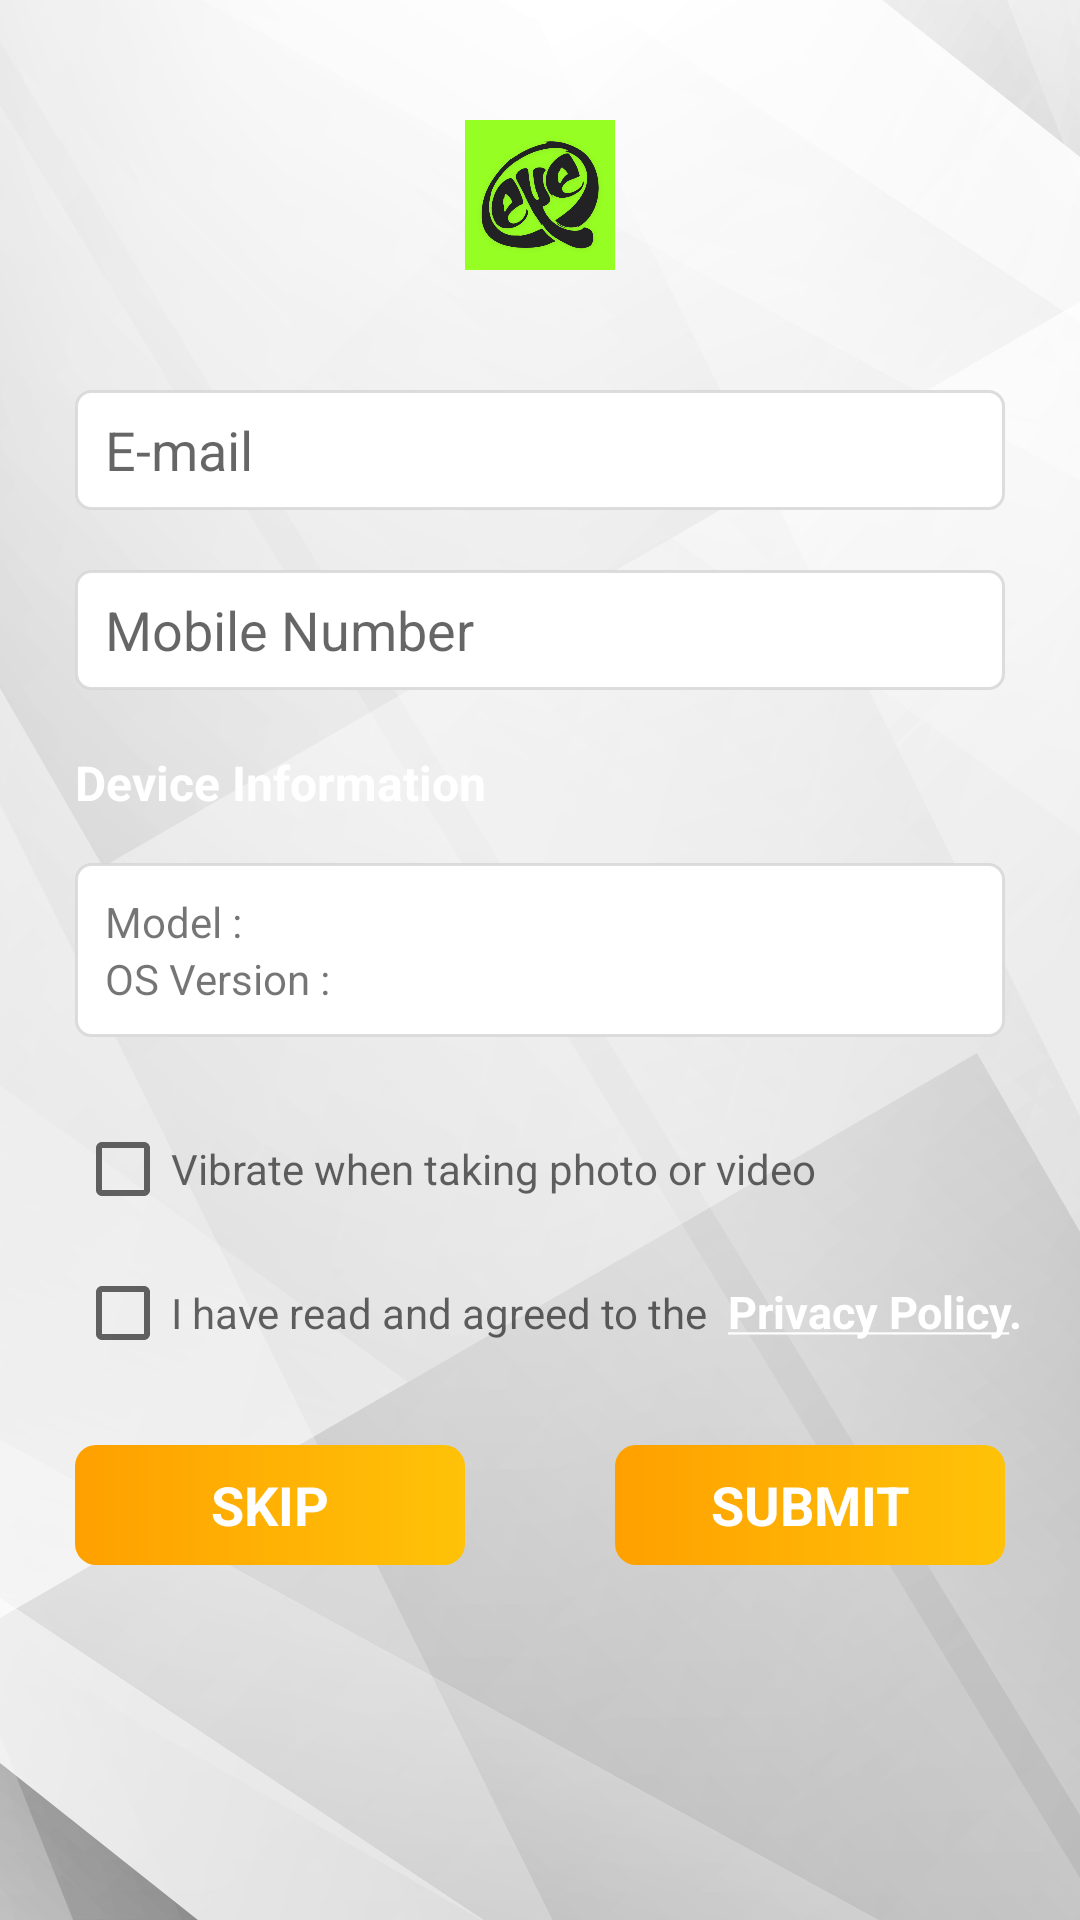

Here is an Android app screen rendered from its layout file. Give the layout XML and the strings, colors and styles it references.
<!-- AndroidManifest.xml: application theme AppTheme -->
<!-- res/layout/activity_form.xml -->
<?xml version="1.0" encoding="utf-8"?>
<RelativeLayout xmlns:android="http://schemas.android.com/apk/res/android"
    xmlns:app="http://schemas.android.com/apk/res-auto"
    xmlns:tools="http://schemas.android.com/tools"
    android:layout_width="match_parent"
    android:layout_height="match_parent"
    android:background="@drawable/bg"
    tools:context=".ui.FormActivity">

    <ImageView
        android:id="@+id/img_logo"
        android:layout_width="50dp"
        android:layout_height="50dp"
        android:layout_centerHorizontal="true"
        android:layout_marginTop="40dp"
        android:src="@drawable/eyeq" />

    <EditText
        android:id="@+id/email"
        android:layout_width="match_parent"
        android:layout_height="40dp"
        android:inputType="textEmailAddress"
        android:layout_below="@id/img_logo"
        android:layout_centerHorizontal="true"
        android:layout_marginStart="25dp"
        android:layout_marginTop="40dp"
        android:layout_marginEnd="25dp"
        android:background="@drawable/edittext_bckgnd"
        android:hint="@string/email"
        android:paddingStart="10dp" />


    <EditText
        android:id="@+id/mobilenum"
        android:layout_width="match_parent"
        android:layout_height="40dp"
        android:layout_below="@id/email"
        android:inputType="phone"
        android:layout_centerHorizontal="true"
        android:layout_marginStart="25dp"
        android:layout_marginTop="20dp"
        android:layout_marginEnd="25dp"
        android:background="@drawable/edittext_bckgnd"
        android:hint="@string/phonenum"
        android:paddingStart="10dp" />

    <RelativeLayout
        android:id="@+id/device_details"
        android:layout_width="match_parent"
        android:layout_height="wrap_content"
        android:layout_below="@id/mobilenum"
        android:layout_marginStart="25dp"
        android:layout_marginTop="20dp"
        android:layout_marginEnd="25dp">

        <TextView
            android:id="@+id/device_info"
            android:layout_width="wrap_content"
            android:layout_height="wrap_content"
            android:text="@string/device_info"
            android:textColor="@color/colorAccent"
            android:textSize="16sp"
            android:textStyle="bold"/>

        <LinearLayout
            android:layout_width="match_parent"
            android:layout_height="wrap_content"
            android:layout_below="@+id/device_info"
            android:layout_marginTop="16dp"
            android:background="@drawable/edittext_bckgnd"
            android:orientation="vertical">

            <TextView
                android:id="@+id/model"
                android:layout_width="wrap_content"
                android:layout_height="wrap_content"
                android:layout_marginTop="10dp"
                android:paddingStart="10dp"
                android:text="@string/model" />

            <TextView
                android:id="@+id/os_version"
                android:layout_width="wrap_content"
                android:layout_height="wrap_content"
                android:layout_marginBottom="10dp"
                android:paddingStart="10dp"
                android:text="@string/os" />

            
            
            
            
            
            
            

        </LinearLayout>


    </RelativeLayout>

    <LinearLayout
        android:id="@+id/vibrate"
        android:layout_width="wrap_content"
        android:layout_height="wrap_content"
        android:layout_below="@id/device_details"
        android:layout_alignStart="@id/pp"
        android:layout_centerHorizontal="true"
        android:layout_marginTop="20dp">

        <androidx.appcompat.widget.AppCompatCheckBox
            android:id="@+id/checkbox_vibrate"
            android:layout_width="wrap_content"
            android:layout_height="wrap_content"
            android:layout_weight="1"
            android:hint="@string/vibrate" />

    </LinearLayout>


    <LinearLayout
        android:id="@+id/pp"
        android:layout_width="wrap_content"
        android:layout_height="wrap_content"
        android:layout_below="@id/vibrate"
        android:layout_alignStart="@id/device_details">

        <androidx.appcompat.widget.AppCompatCheckBox
            android:id="@+id/checkbox"
            android:layout_width="wrap_content"
            android:layout_height="wrap_content"
            android:layout_weight="1"
            android:hint="@string/agree" />

        <TextView
            android:id="@+id/text_pp"
            android:layout_width="wrap_content"
            android:layout_height="wrap_content"
            android:layout_weight="1"
            android:text="@string/pp"
            android:textColor="@color/colorAccent"
            android:textSize="15sp"
            android:textStyle="bold" />

    </LinearLayout>

    <LinearLayout
        android:layout_width="match_parent"
        android:layout_height="wrap_content"
        android:layout_below="@+id/pp"
        android:layout_marginStart="25dp"
        android:layout_marginTop="20dp"
        android:layout_marginEnd="25dp">

        <TextView
            android:id="@+id/skip"
            android:layout_width="match_parent"
            android:layout_height="40dp"
            android:layout_marginEnd="25dp"
            android:layout_weight="1"
            android:background="@drawable/button_backgnd"
            android:gravity="center"
            android:text="@string/skip"
            android:textColor="@android:color/white"
            android:textSize="18sp"
            android:textStyle="bold" />

        <TextView
            android:id="@+id/submit"
            android:layout_width="match_parent"
            android:layout_height="40dp"
            android:layout_marginStart="25dp"
            android:layout_weight="1"
            android:background="@drawable/button_backgnd"
            android:gravity="center"
            android:text="@string/submit"
            android:textColor="@android:color/white"
            android:textSize="18sp"
            android:textStyle="bold" />
    </LinearLayout>


</RelativeLayout>
<!-- resources referenced by this layout -->
<resources>
  <color name="colorAccent">#FFF</color>
  <!-- drawable bg: png bitmap (drawable, 185716 bytes) -->
  <!-- drawable button_backgnd (drawable) -->
  <?xml version="1.0" encoding="utf-8"?>
  <shape xmlns:android="http://schemas.android.com/apk/res/android"
         android:padding="10dp"
         android:shape="rectangle">
      <gradient
              android:angle="0"
              android:endColor="#ffffc208"
              android:startColor="#ffffa000" />
      <corners
              android:bottomLeftRadius="7dp"
              android:bottomRightRadius="7dp"
              android:topLeftRadius="7dp"
              android:topRightRadius="7dp" />
  </shape>
  <!-- drawable edittext_bckgnd (drawable) -->
  <?xml version="1.0" encoding="utf-8"?>
  <shape xmlns:android="http://schemas.android.com/apk/res/android"
         android:shape="rectangle">
      <solid android:color="#ffffff" />
      <stroke android:width="1dip" android:color="#D7D7D7D7"/>
      <corners
              android:bottomLeftRadius="5dp"
              android:bottomRightRadius="5dp"
              android:topLeftRadius="5dp"
              android:topRightRadius="5dp" />
  
  </shape>
  <!-- drawable eyeq: png bitmap (drawable, 253647 bytes) -->
  <string name="agree">I have read and agreed to the  </string>
  <string name="bt">Bluetooth Version :</string>
  <string name="device_info">Device Information</string>
  <string name="email">E-mail</string>
  <string name="model">Model :</string>
  <string name="os">OS Version :</string>
  <string name="phonenum">Mobile Number</string>
  <string name="pp"><u>Privacy Policy</u>.</string>
  <string name="skip">SKIP</string>
  <string name="submit">SUBMIT</string>
  <string name="vibrate">Vibrate when taking photo or video</string>
  <style name="AppTheme" parent="Theme.MaterialComponents.Light.DarkActionBar">
          
          <item name="colorPrimary">@color/colorPrimary</item>
          <item name="colorPrimaryDark">@color/colorPrimaryDark</item>
          <item name="colorAccent">@color/colorAccent</item>
  
          <item name="windowActionBar">false</item>
          <item name="windowNoTitle">true</item>
          
          <item name="android:windowTranslucentStatus">true</item>
  
      </style>
  <color name="colorPrimary">#333333</color>
  <color name="colorPrimaryDark">#000000</color>
</resources>
